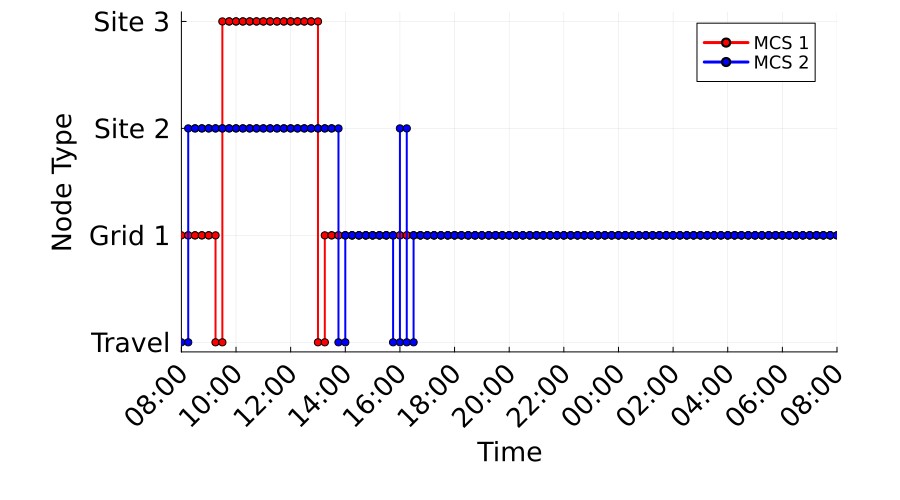

The data file committed next to this chart (first rows):
Time_Period, Time_Start_Label, Time_End_Label, MCS_1_Location, MCS_1_Location_Type, MCS_2_Location, MCS_2_Location_Type
1, 08:00, 08:15, 1, Grid, 0, Travel
2, 08:15, 08:30, 1, Grid, 2, Construction
3, 08:30, 08:45, 1, Grid, 2, Construction
4, 08:45, 09:00, 1, Grid, 2, Construction
5, 09:00, 09:15, 1, Grid, 2, Construction
6, 09:15, 09:30, 0, Travel, 2, Construction
7, 09:30, 09:45, 3, Construction, 2, Construction
8, 09:45, 10:00, 3, Construction, 2, Construction
9, 10:00, 10:15, 3, Construction, 2, Construction
10, 10:15, 10:30, 3, Construction, 2, Construction
11, 10:30, 10:45, 3, Construction, 2, Construction
12, 10:45, 11:00, 3, Construction, 2, Construction
13, 11:00, 11:15, 3, Construction, 2, Construction
14, 11:15, 11:30, 3, Construction, 2, Construction
15, 11:30, 11:45, 3, Construction, 2, Construction
16, 11:45, 12:00, 3, Construction, 2, Construction
17, 12:00, 12:15, 3, Construction, 2, Construction
18, 12:15, 12:30, 3, Construction, 2, Construction
19, 12:30, 12:45, 3, Construction, 2, Construction
20, 12:45, 13:00, 3, Construction, 2, Construction
21, 13:00, 13:15, 0, Travel, 2, Construction
22, 13:15, 13:30, 1, Grid, 2, Construction
23, 13:30, 13:45, 1, Grid, 2, Construction
24, 13:45, 14:00, 1, Grid, 0, Travel
25, 14:00, 14:15, 1, Grid, 1, Grid
26, 14:15, 14:30, 1, Grid, 1, Grid
27, 14:30, 14:45, 1, Grid, 1, Grid
28, 14:45, 15:00, 1, Grid, 1, Grid
29, 15:00, 15:15, 1, Grid, 1, Grid
30, 15:15, 15:30, 1, Grid, 1, Grid
31, 15:30, 15:45, 1, Grid, 1, Grid
32, 15:45, 16:00, 1, Grid, 0, Travel
33, 16:00, 16:15, 1, Grid, 2, Construction
34, 16:15, 16:30, 1, Grid, 0, Travel
35, 16:30, 16:45, 1, Grid, 1, Grid
36, 16:45, 17:00, 1, Grid, 1, Grid
37, 17:00, 17:15, 1, Grid, 1, Grid
38, 17:15, 17:30, 1, Grid, 1, Grid
39, 17:30, 17:45, 1, Grid, 1, Grid
40, 17:45, 18:00, 1, Grid, 1, Grid
41, 18:00, 18:15, 1, Grid, 1, Grid
42, 18:15, 18:30, 1, Grid, 1, Grid
43, 18:30, 18:45, 1, Grid, 1, Grid
44, 18:45, 19:00, 1, Grid, 1, Grid
45, 19:00, 19:15, 1, Grid, 1, Grid
46, 19:15, 19:30, 1, Grid, 1, Grid
47, 19:30, 19:45, 1, Grid, 1, Grid
48, 19:45, 20:00, 1, Grid, 1, Grid
49, 20:00, 20:15, 1, Grid, 1, Grid
50, 20:15, 20:30, 1, Grid, 1, Grid
51, 20:30, 20:45, 1, Grid, 1, Grid
52, 20:45, 21:00, 1, Grid, 1, Grid
53, 21:00, 21:15, 1, Grid, 1, Grid
54, 21:15, 21:30, 1, Grid, 1, Grid
55, 21:30, 21:45, 1, Grid, 1, Grid
56, 21:45, 22:00, 1, Grid, 1, Grid
57, 22:00, 22:15, 1, Grid, 1, Grid
58, 22:15, 22:30, 1, Grid, 1, Grid
59, 22:30, 22:45, 1, Grid, 1, Grid
60, 22:45, 23:00, 1, Grid, 1, Grid
... 36 more rows
